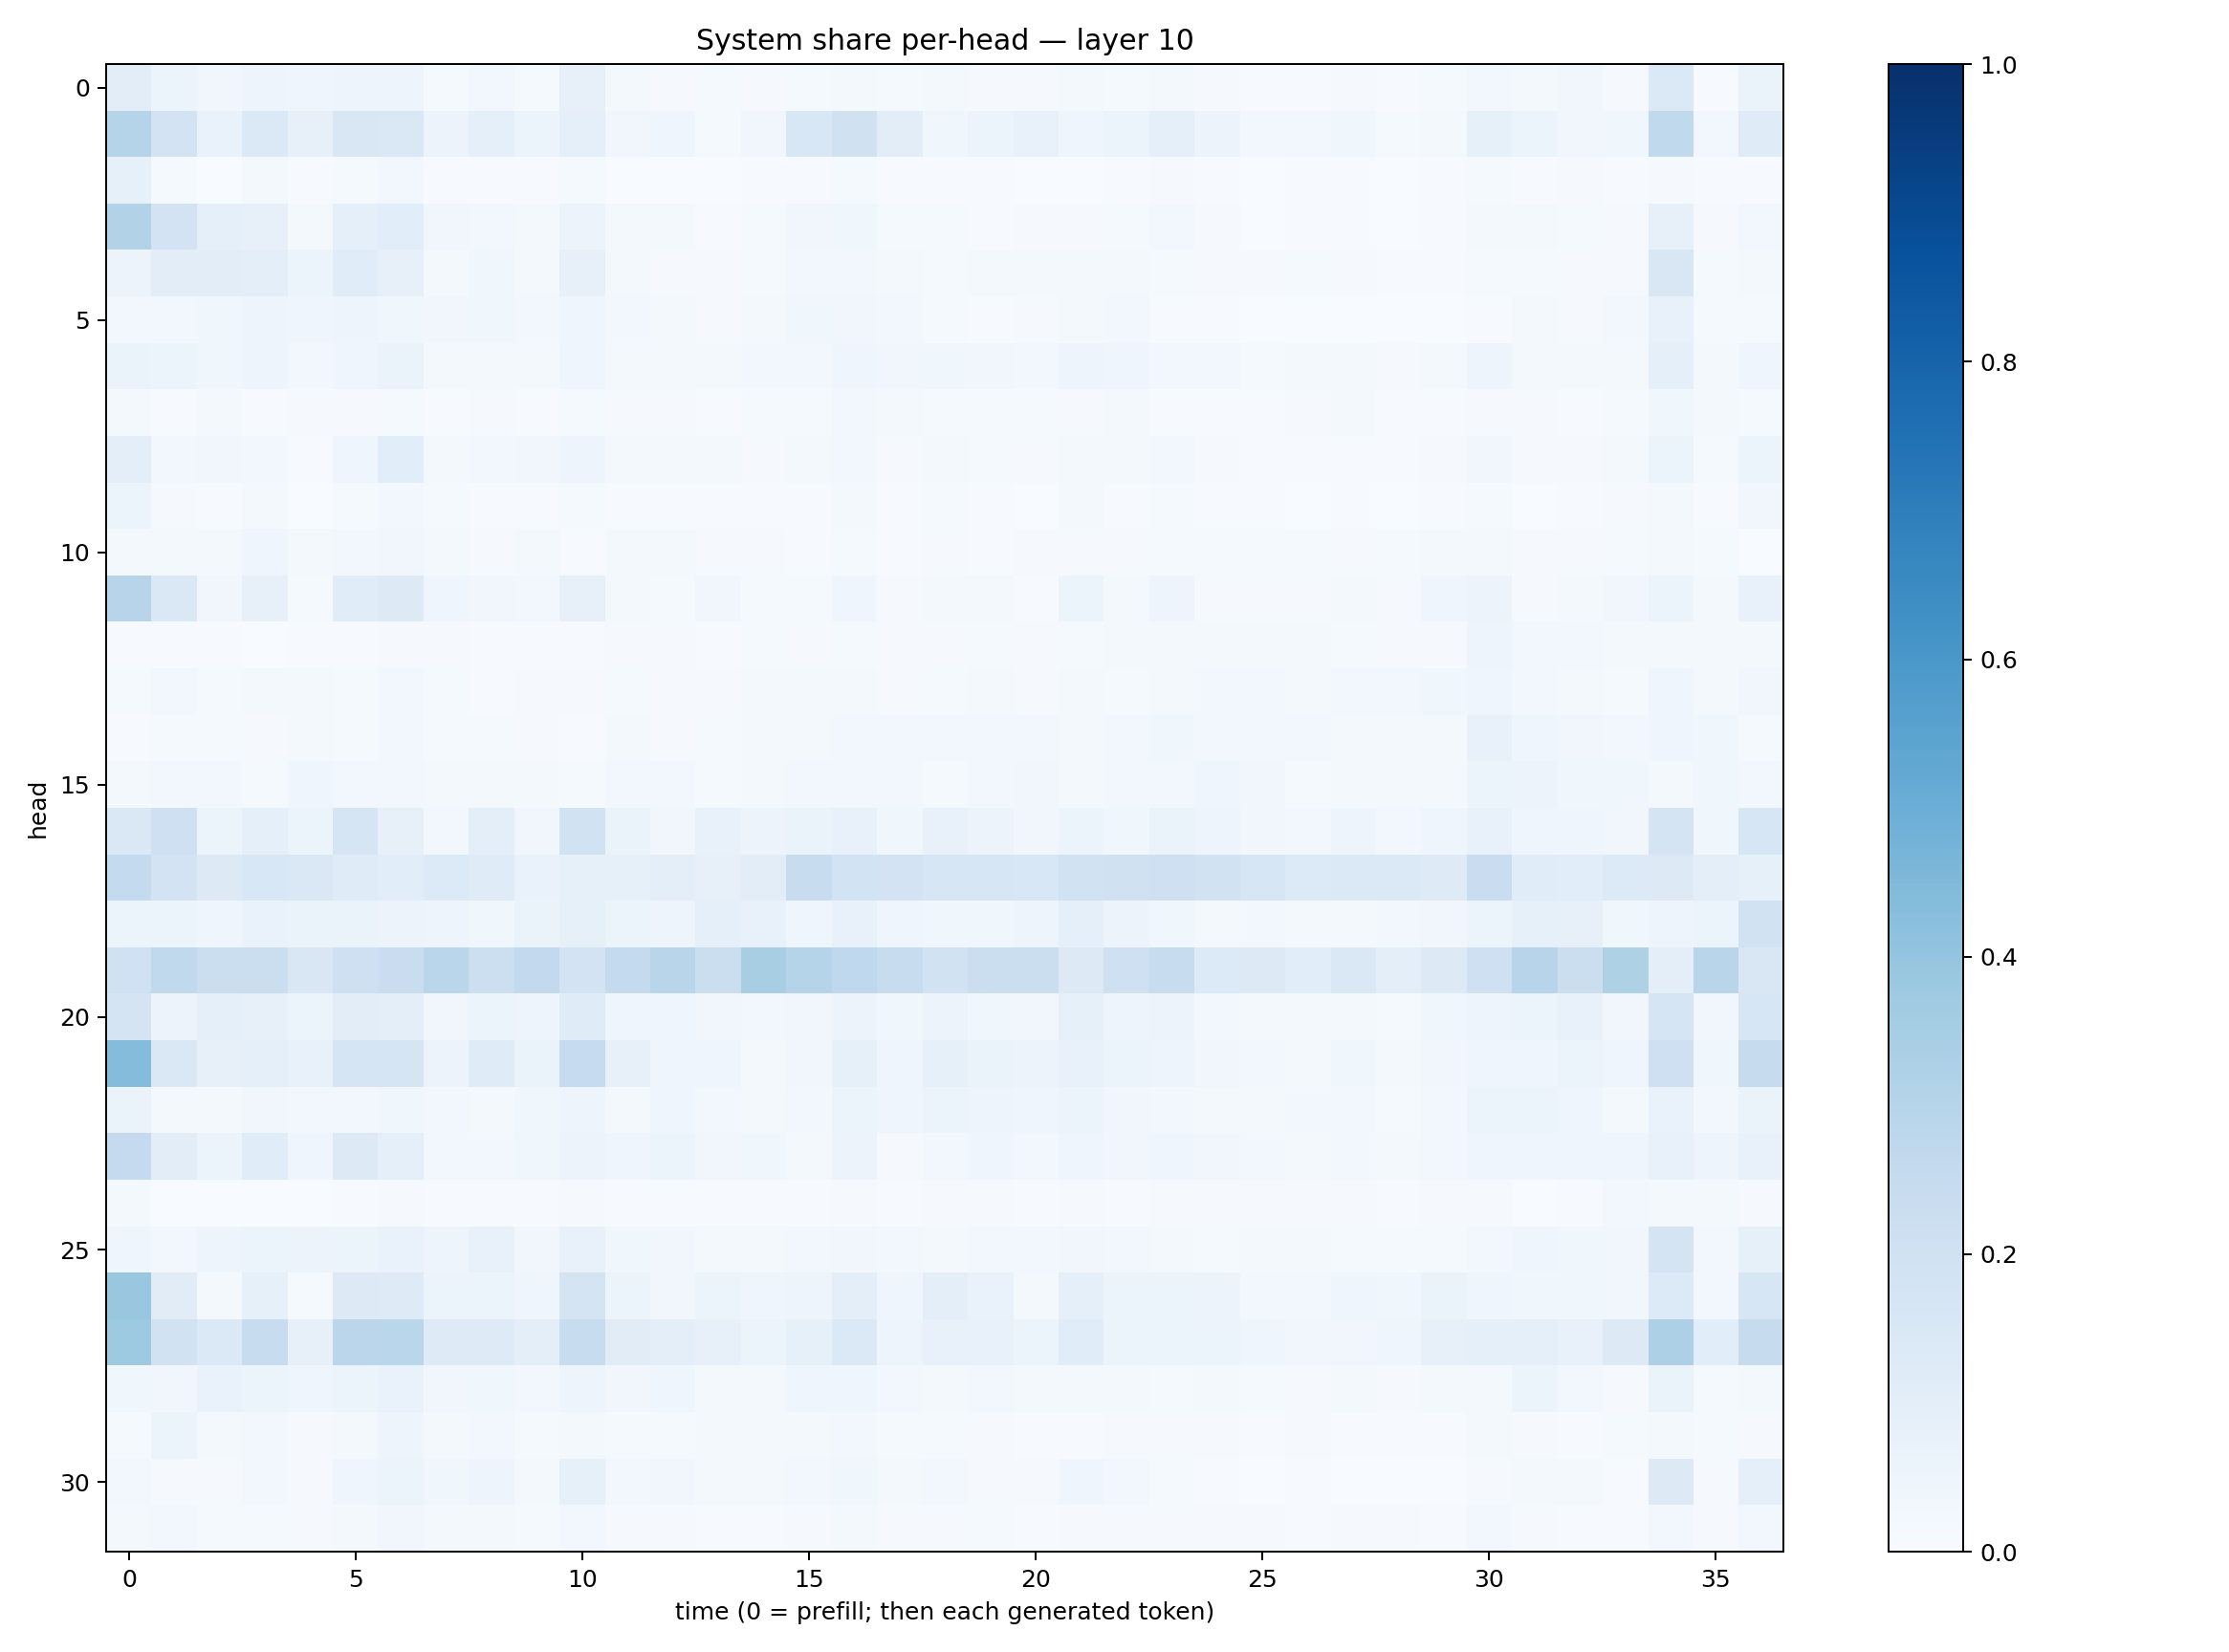

The data file committed next to this chart (first rows):
0.10227708, 0.05416486, 0.033165414, 0.047087967, 0.042333387, 0.049868498, 0.047959518, 0.012505957, 0.029792216, 0.014785984, 0.08181993, 0.022460384, 0.010214065, 0.015100867, 0.00897659, 0.013883042, 0.017076924, 0.012834102, 0.016207028, 0.009484694, 0.008104345, 0.022170678, 0.011801713, 0.017865421
0.2989, 0.1832, 0.06887, 0.1381, 0.07926, 0.1515, 0.1419, 0.05819, 0.09043, 0.05932, 0.09181, 0.03343, 0.04034, 0.01292, 0.03379, 0.1561, 0.1957, 0.1044, 0.03754, 0.05082, 0.07506, 0.04009, 0.05868, 0.0935
0.08229, 0.01438, 0.002156, 0.02063, 0.004033, 0.01308, 0.0305, 0.007334, 0.005519, 0.004129, 0.01274, 0.003312, 0.002706, 0.002707, 0.004309, 0.005104, 0.0118, 0.005014, 0.006017, 0.00599, 0.003847, 0.003179, 0.004967, 0.009045
0.3128, 0.1817, 0.08683, 0.07896, 0.02204, 0.09088, 0.1057, 0.03255, 0.02585, 0.02005, 0.05762, 0.02222, 0.01578, 0.006941, 0.01273, 0.03203, 0.03517, 0.0124, 0.01205, 0.005791, 0.008227, 0.01027, 0.01528, 0.02778
0.05503, 0.1016, 0.104, 0.09958, 0.05172, 0.1149, 0.07845, 0.01692, 0.03521, 0.01988, 0.08092, 0.01678, 0.007988, 0.009133, 0.01251, 0.02687, 0.02901, 0.01955, 0.01447, 0.02292, 0.01819, 0.01993, 0.02309, 0.0129
0.02851, 0.02617, 0.03803, 0.05064, 0.04377, 0.04767, 0.03633, 0.03265, 0.03758, 0.02928, 0.04063, 0.02802, 0.01993, 0.01074, 0.01762, 0.03715, 0.03247, 0.02345, 0.01179, 0.006276, 0.01172, 0.01708, 0.02424, 0.007171
0.06459, 0.05107, 0.03788, 0.04907, 0.02882, 0.04467, 0.06553, 0.01584, 0.02236, 0.0187, 0.04363, 0.01903, 0.02192, 0.0215, 0.02417, 0.02983, 0.04556, 0.03258, 0.03692, 0.03269, 0.03042, 0.04978, 0.04388, 0.02965
0.02095, 0.005935, 0.02006, 0.007235, 0.009103, 0.0109, 0.01267, 0.006749, 0.01095, 0.005869, 0.01442, 0.01046, 0.009687, 0.007788, 0.0138, 0.01381, 0.02499, 0.01717, 0.01517, 0.01532, 0.0141, 0.008901, 0.02165, 0.007682
0.09602, 0.02714, 0.035, 0.02737, 0.004685, 0.04019, 0.1091, 0.01642, 0.03064, 0.03232, 0.05023, 0.02045, 0.02039, 0.01653, 0.009561, 0.02328, 0.02737, 0.0103, 0.01827, 0.01214, 0.009695, 0.01787, 0.0158, 0.02518
0.06199, 0.01114, 0.007209, 0.01575, 0.002065, 0.01293, 0.02392, 0.01283, 0.005627, 0.006392, 0.01185, 0.004828, 0.005132, 0.006925, 0.00391, 0.004909, 0.01623, 0.004645, 0.01322, 0.007393, 0.003574, 0.02148, 0.006765, 0.01333
0.01783, 0.01964, 0.02117, 0.04072, 0.01981, 0.02375, 0.03263, 0.01629, 0.01159, 0.01898, 0.0075, 0.02103, 0.01955, 0.009232, 0.01064, 0.004858, 0.01399, 0.007734, 0.0115, 0.007527, 0.008709, 0.00938, 0.009729, 0.01322
0.2958, 0.1435, 0.03369, 0.08193, 0.01257, 0.1147, 0.1309, 0.04046, 0.03327, 0.02646, 0.08108, 0.02332, 0.01197, 0.03442, 0.01178, 0.01551, 0.04376, 0.01153, 0.02144, 0.01577, 0.004855, 0.05407, 0.02157, 0.04692
0.007762, 0.006007, 0.006907, 0.002556, 0.006771, 0.005476, 0.00805, 0.01116, 0.005986, 0.006519, 0.004743, 0.008805, 0.00876, 0.006581, 0.01306, 0.01137, 0.01184, 0.01171, 0.01033, 0.01326, 0.01162, 0.01443, 0.01679, 0.02317
0.01265, 0.02999, 0.01417, 0.01965, 0.01914, 0.01326, 0.02422, 0.01477, 0.006554, 0.009114, 0.009673, 0.01238, 0.008642, 0.01026, 0.02205, 0.01714, 0.01603, 0.008755, 0.01268, 0.01737, 0.0117, 0.01693, 0.01483, 0.01745
0.006585, 0.01368, 0.01307, 0.01037, 0.01917, 0.0152, 0.02731, 0.01336, 0.01421, 0.01151, 0.007408, 0.01826, 0.01005, 0.01504, 0.01805, 0.02114, 0.0283, 0.02443, 0.02629, 0.029, 0.02907, 0.0197, 0.02731, 0.03593
0.01735, 0.02927, 0.02466, 0.01378, 0.03973, 0.02477, 0.02624, 0.02295, 0.01722, 0.0193, 0.01469, 0.03042, 0.02535, 0.01522, 0.0216, 0.02926, 0.02639, 0.02447, 0.0144, 0.02934, 0.03301, 0.01981, 0.02872, 0.02657
0.1438, 0.2074, 0.05905, 0.08796, 0.05123, 0.1667, 0.07948, 0.03076, 0.09489, 0.03459, 0.1902, 0.06319, 0.03182, 0.07521, 0.05566, 0.06269, 0.07429, 0.03595, 0.07629, 0.05709, 0.03391, 0.06247, 0.03567, 0.06502
0.2557, 0.1816, 0.1311, 0.1556, 0.1473, 0.1185, 0.1068, 0.1352, 0.1179, 0.06746, 0.08231, 0.08299, 0.09916, 0.07938, 0.1032, 0.2387, 0.1845, 0.1799, 0.1605, 0.1621, 0.1524, 0.1948, 0.1988, 0.2098
0.05971, 0.05439, 0.03984, 0.07022, 0.06409, 0.06611, 0.05778, 0.04749, 0.03534, 0.06467, 0.08213, 0.05448, 0.04693, 0.08612, 0.07239, 0.04212, 0.07811, 0.04382, 0.03854, 0.03746, 0.04873, 0.08752, 0.05798, 0.0365
0.2028, 0.2648, 0.2235, 0.2253, 0.1501, 0.2056, 0.2272, 0.2871, 0.217, 0.2596, 0.1828, 0.2557, 0.2929, 0.2198, 0.3428, 0.2974, 0.2689, 0.2409, 0.1909, 0.2256, 0.2209, 0.129, 0.2062, 0.2401
0.1772, 0.05567, 0.08714, 0.08021, 0.05448, 0.1025, 0.09395, 0.03347, 0.06115, 0.05022, 0.1182, 0.04363, 0.04187, 0.03439, 0.02633, 0.03156, 0.05643, 0.03727, 0.05637, 0.03534, 0.03301, 0.08237, 0.04713, 0.05684
0.4359, 0.1431, 0.08171, 0.09331, 0.07167, 0.1706, 0.1714, 0.05601, 0.1198, 0.06638, 0.2462, 0.07856, 0.04623, 0.0461, 0.02311, 0.03315, 0.08335, 0.04659, 0.08322, 0.06626, 0.05625, 0.07119, 0.05321, 0.05017
0.06406, 0.0173, 0.01602, 0.03393, 0.02782, 0.02567, 0.03853, 0.02861, 0.02299, 0.03644, 0.04944, 0.01961, 0.0415, 0.02372, 0.0217, 0.03065, 0.05186, 0.03919, 0.05185, 0.04896, 0.04075, 0.05378, 0.03208, 0.03071
0.2514, 0.1026, 0.05286, 0.1147, 0.04231, 0.1265, 0.0865, 0.02829, 0.02996, 0.03755, 0.05619, 0.03981, 0.06047, 0.03448, 0.03683, 0.0234, 0.05766, 0.01104, 0.03115, 0.04174, 0.02689, 0.04624, 0.03255, 0.04234
0.0203, 0.00373, 0.001693, 0.003338, 0.001249, 0.004116, 0.01013, 0.007469, 0.005409, 0.005168, 0.008997, 0.006713, 0.004913, 0.005841, 0.006654, 0.006703, 0.01158, 0.007418, 0.01111, 0.009772, 0.006546, 0.008182, 0.007314, 0.01017
0.04486, 0.02498, 0.04966, 0.05295, 0.05604, 0.05897, 0.06865, 0.04971, 0.07108, 0.03303, 0.07683, 0.03866, 0.03495, 0.01874, 0.01932, 0.02378, 0.03346, 0.03025, 0.02218, 0.02521, 0.02789, 0.03239, 0.02387, 0.02312
0.3868, 0.1121, 0.01723, 0.0822, 0.01253, 0.1323, 0.1232, 0.06017, 0.05297, 0.03922, 0.1782, 0.05453, 0.03481, 0.05926, 0.03958, 0.04878, 0.1011, 0.04463, 0.09697, 0.06777, 0.02074, 0.08708, 0.05236, 0.06117
0.373, 0.1916, 0.1391, 0.242, 0.07906, 0.2847, 0.2863, 0.1239, 0.1224, 0.09555, 0.2349, 0.1114, 0.09592, 0.08034, 0.05868, 0.0842, 0.1404, 0.04963, 0.07659, 0.07348, 0.05083, 0.1134, 0.05078, 0.06117
0.03764, 0.0348, 0.06706, 0.05129, 0.04657, 0.05333, 0.06942, 0.03353, 0.03834, 0.03011, 0.05022, 0.0342, 0.04431, 0.01631, 0.01619, 0.04137, 0.0431, 0.03069, 0.01626, 0.02366, 0.02327, 0.02287, 0.01938, 0.01386
0.01511, 0.05321, 0.01591, 0.02889, 0.008346, 0.01879, 0.04738, 0.02206, 0.02973, 0.01278, 0.02095, 0.01374, 0.0136, 0.01603, 0.01801, 0.02133, 0.02895, 0.01489, 0.01303, 0.01027, 0.007502, 0.007756, 0.007842, 0.008913
0.0292, 0.01104, 0.01096, 0.02401, 0.01163, 0.04646, 0.05971, 0.03618, 0.04756, 0.01727, 0.08311, 0.02755, 0.03182, 0.0178, 0.01687, 0.02541, 0.03747, 0.01987, 0.02448, 0.008882, 0.009713, 0.04137, 0.02777, 0.01451
0.01579, 0.02352, 0.01483, 0.01355, 0.01125, 0.02158, 0.03357, 0.01873, 0.0172, 0.01527, 0.02911, 0.009986, 0.009797, 0.006124, 0.004707, 0.01165, 0.01747, 0.008876, 0.008386, 0.01235, 0.00753, 0.01133, 0.01025, 0.009698
